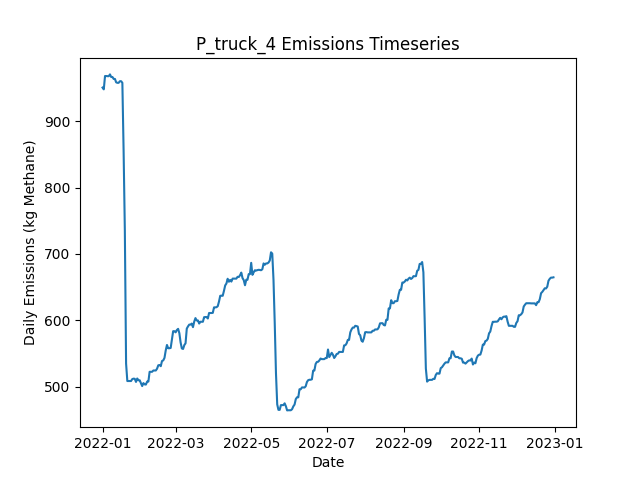

The file beside this chart, header and first rows:
Date, Daily Emissions (Kg Methane), Daily Mitigable Emissions (Kg Methane), Daily Non-Mitigable Emissions (Kg Methan…, Daily Cost ($), Active Leaks, New Leaks, Leaks Repaired, Leaks Naturally Repaired, Leaks Tagged, Daily Repair Cost ($), Daily Natural Repair Cost ($), truck Deployment Cost ($), truck Sites flagged for Follow-Up, truck Leaks tagged for repair, truck Sites Visited, truck Travel Time (Minutes), truck Survey Time (Minutes), OGI_FU Deployment Cost ($), OGI_FU Sites flagged for Follow-Up, OGI_FU Leaks tagged for repair, OGI_FU Sites Visited, OGI_FU Travel Time (Minutes), OGI_FU Survey Time (Minutes)
2022-01-01, 950.6, 720, 230.6, 400, 349, 351, 0, 2, 0.00000, 0.00000, 400, 400, 0, , 10, 180, 270, 0.00000, , 0, 0, 0, 0
2022-01-02, 947.9, 717.3, 230.6, 400, 348, 0, 0, 1, 0.00000, 0.00000, 200, 400, 0, , 1, 20, 30, 0.00000, , 0, 0, 0, 0
2022-01-03, 967.9, 735.4, 232.6, 1000, 352, 5, 0, 1, 34, 0.00000, 200, 0.00000, 9, , 0, 0, 0, 1000, , 34, 3, 120, 360
2022-01-04, 967.9, 735.4, 232.6, 1000, 352, 0, 0, 0, 44, 0.00000, 0.00000, 0.00000, 1, , 0, 0, 0, 1000, , 44, 3, 120, 360
2022-01-05, 967.7, 735.4, 232.3, 1000, 351, 0, 0, 0, 46, 0.00000, 0.00000, 0.00000, 0, , 0, 0, 0, 1000, , 46, 3, 120, 360
2022-01-06, 967.7, 735.4, 232.3, 500, 351, 0, 0, 0, 9, 0.00000, 0.00000, 0.00000, 0, , 0, 0, 0, 500, , 9, 1, 30, 120
2022-01-07, 970.4, 738.1, 232.3, 0.00000, 352, 1, 0, 0, 0.00000, 0.00000, 0.00000, 0.00000, 0, , 0, 0, 0, 0.00000, , 0, 0, 0, 0
2022-01-08, 966.5, 738.1, 228.4, 0.00000, 350, 0, 0, 0, 0.00000, 0.00000, 0.00000, 0.00000, 0, , 0, 0, 0, 0.00000, , 0, 0, 0, 0
2022-01-09, 966.5, 738.1, 228.4, 0.00000, 350, 0, 0, 0, 0.00000, 0.00000, 0.00000, 0.00000, 0, , 0, 0, 0, 0.00000, , 0, 0, 0, 0
2022-01-10, 963.6, 735.6, 228, 0.00000, 349, 1, 0, 1, 0.00000, 0.00000, 200, 0.00000, 0, , 0, 0, 0, 0.00000, , 0, 0, 0, 0
2022-01-11, 963.6, 735.6, 228, 0.00000, 349, 0, 0, 0, 0.00000, 0.00000, 0.00000, 0.00000, 0, , 0, 0, 0, 0.00000, , 0, 0, 0, 0
2022-01-12, 958.4, 730.5, 228, 0.00000, 347, 1, 0, 3, 0.00000, 0.00000, 600, 0.00000, 0, , 0, 0, 0, 0.00000, , 0, 0, 0, 0
2022-01-13, 957.7, 727.8, 229.9, 0.00000, 347, 1, 0, 1, 0.00000, 0.00000, 200, 0.00000, 0, , 0, 0, 0, 0.00000, , 0, 0, 0, 0
2022-01-14, 957.7, 727.8, 229.9, 0.00000, 347, 0, 0, 0, 0.00000, 0.00000, 0.00000, 0.00000, 0, , 0, 0, 0, 0.00000, , 0, 0, 0, 0
2022-01-15, 960.2, 730.2, 229.9, 0.00000, 348, 2, 0, 1, 0.00000, 0.00000, 200, 0.00000, 0, , 0, 0, 0, 0.00000, , 0, 0, 0, 0
2022-01-16, 960.2, 730.2, 229.9, 0.00000, 348, 0, 0, 0, 0.00000, 0.00000, 0.00000, 0.00000, 0, , 0, 0, 0, 0.00000, , 0, 0, 0, 0
2022-01-17, 957.7, 727.8, 229.9, 0.00000, 348, 1, 0, 1, 0.00000, 0.00000, 200, 0.00000, 0, , 0, 0, 0, 0.00000, , 0, 0, 0, 0
2022-01-18, 855.6, 617.4, 238.2, 6200, 318, 1, 31, 0, 0.00000, 6200, 0.00000, 0.00000, 0, , 0, 0, 0, 0.00000, , 0, 0, 0, 0
2022-01-19, 735.1, 497, 238.2, 7600, 279, 0, 38, 1, 0.00000, 7600, 200, 0.00000, 0, , 0, 0, 0, 0.00000, , 0, 0, 0, 0
2022-01-20, 534.9, 296.7, 238.2, 9000, 232, 0, 45, 2, 0.00000, 9000, 400, 0.00000, 0, , 0, 0, 0, 0.00000, , 0, 0, 0, 0
2022-01-21, 508.6, 270.4, 238.2, 1400, 224, 0, 7, 1, 0.00000, 1400, 200, 0.00000, 0, , 0, 0, 0, 0.00000, , 0, 0, 0, 0
2022-01-22, 508.6, 270.4, 238.2, 0.00000, 224, 0, 0, 0, 0.00000, 0.00000, 0.00000, 0.00000, 0, , 0, 0, 0, 0.00000, , 0, 0, 0, 0
2022-01-23, 508.6, 270.4, 238.2, 0.00000, 224, 1, 0, 1, 0.00000, 0.00000, 200, 0.00000, 0, , 0, 0, 0, 0.00000, , 0, 0, 0, 0
2022-01-24, 508.6, 270.8, 237.7, 0.00000, 225, 2, 0, 0, 0.00000, 0.00000, 0.00000, 0.00000, 0, , 0, 0, 0, 0.00000, , 0, 0, 0, 0
2022-01-25, 511.5, 273.7, 237.7, 0.00000, 227, 2, 0, 0, 0.00000, 0.00000, 0.00000, 0.00000, 0, , 0, 0, 0, 0.00000, , 0, 0, 0, 0
2022-01-26, 512.1, 273.9, 238.2, 0.00000, 229, 2, 0, 0, 0.00000, 0.00000, 0.00000, 0.00000, 0, , 0, 0, 0, 0.00000, , 0, 0, 0, 0
2022-01-27, 511.9, 273.7, 238.2, 0.00000, 228, 0, 0, 1, 0.00000, 0.00000, 200, 0.00000, 0, , 0, 0, 0, 0.00000, , 0, 0, 0, 0
2022-01-28, 507.2, 278, 229.3, 0.00000, 229, 2, 0, 0, 0.00000, 0.00000, 0.00000, 0.00000, 0, , 0, 0, 0, 0.00000, , 0, 0, 0, 0
2022-01-29, 512.4, 283.1, 229.3, 0.00000, 232, 3, 0, 0, 0.00000, 0.00000, 0.00000, 0.00000, 0, , 0, 0, 0, 0.00000, , 0, 0, 0, 0
2022-01-30, 509.7, 280.4, 229.3, 0.00000, 231, 0, 0, 1, 0.00000, 0.00000, 200, 0.00000, 0, , 0, 0, 0, 0.00000, , 0, 0, 0, 0
2022-01-31, 509.7, 280.4, 229.3, 0.00000, 231, 0, 0, 0, 0.00000, 0.00000, 0.00000, 0.00000, 0, , 0, 0, 0, 0.00000, , 0, 0, 0, 0
2022-02-01, 505.2, 276, 229.3, 0.00000, 230, 0, 0, 1, 0.00000, 0.00000, 200, 0.00000, 0, , 0, 0, 0, 0.00000, , 0, 0, 0, 0
2022-02-02, 501, 271.7, 229.3, 0.00000, 230, 1, 0, 1, 0.00000, 0.00000, 200, 0.00000, 0, , 0, 0, 0, 0.00000, , 0, 0, 0, 0
2022-02-03, 505.4, 276.2, 229.3, 0.00000, 231, 1, 0, 0, 0.00000, 0.00000, 0.00000, 0.00000, 0, , 0, 0, 0, 0.00000, , 0, 0, 0, 0
2022-02-04, 503.5, 276.2, 227.3, 0.00000, 230, 0, 0, 0, 0.00000, 0.00000, 0.00000, 0.00000, 0, , 0, 0, 0, 0.00000, , 0, 0, 0, 0
2022-02-05, 503.2, 276, 227.3, 0.00000, 229, 0, 0, 1, 0.00000, 0.00000, 200, 0.00000, 0, , 0, 0, 0, 0.00000, , 0, 0, 0, 0
2022-02-06, 507.7, 280.4, 227.3, 0.00000, 230, 1, 0, 0, 0.00000, 0.00000, 0.00000, 0.00000, 0, , 0, 0, 0, 0.00000, , 0, 0, 0, 0
2022-02-07, 507.7, 280.4, 227.3, 0.00000, 230, 0, 0, 0, 0.00000, 0.00000, 0.00000, 0.00000, 0, , 0, 0, 0, 0.00000, , 0, 0, 0, 0
2022-02-08, 522.5, 285.8, 236.7, 0.00000, 234, 4, 0, 0, 0.00000, 0.00000, 0.00000, 0.00000, 0, , 0, 0, 0, 0.00000, , 0, 0, 0, 0
2022-02-09, 522.5, 285.8, 236.7, 0.00000, 234, 0, 0, 0, 0.00000, 0.00000, 0.00000, 0.00000, 0, , 0, 0, 0, 0.00000, , 0, 0, 0, 0
2022-02-10, 522.5, 285.8, 236.7, 0.00000, 234, 0, 0, 0, 0.00000, 0.00000, 0.00000, 0.00000, 0, , 0, 0, 0, 0.00000, , 0, 0, 0, 0
2022-02-11, 524.4, 285.8, 238.6, 0.00000, 235, 1, 0, 0, 0.00000, 0.00000, 0.00000, 0.00000, 0, , 0, 0, 0, 0.00000, , 0, 0, 0, 0
2022-02-12, 524.4, 285.8, 238.6, 0.00000, 235, 0, 0, 0, 0.00000, 0.00000, 0.00000, 0.00000, 0, , 0, 0, 0, 0.00000, , 0, 0, 0, 0
2022-02-13, 524.4, 285.8, 238.6, 0.00000, 235, 0, 0, 0, 0.00000, 0.00000, 0.00000, 0.00000, 0, , 0, 0, 0, 0.00000, , 0, 0, 0, 0
2022-02-14, 527.1, 288.5, 238.6, 0.00000, 236, 1, 0, 0, 0.00000, 0.00000, 0.00000, 0.00000, 0, , 0, 0, 0, 0.00000, , 0, 0, 0, 0
2022-02-15, 532.3, 292.9, 239.3, 0.00000, 238, 3, 0, 0, 0.00000, 0.00000, 0.00000, 0.00000, 0, , 0, 0, 0, 0.00000, , 0, 0, 0, 0
2022-02-16, 532.7, 292.9, 239.8, 0.00000, 239, 1, 0, 0, 0.00000, 0.00000, 0.00000, 0.00000, 0, , 0, 0, 0, 0.00000, , 0, 0, 0, 0
2022-02-17, 530.9, 291.2, 239.8, 0.00000, 239, 1, 0, 1, 0.00000, 0.00000, 200, 0.00000, 0, , 0, 0, 0, 0.00000, , 0, 0, 0, 0
2022-02-18, 538.7, 291.2, 247.6, 0.00000, 239, 1, 0, 0, 0.00000, 0.00000, 0.00000, 0.00000, 0, , 0, 0, 0, 0.00000, , 0, 0, 0, 0
2022-02-19, 539.6, 292, 247.6, 0.00000, 240, 2, 0, 1, 0.00000, 0.00000, 200, 0.00000, 0, , 0, 0, 0, 0.00000, , 0, 0, 0, 0
2022-02-20, 543.4, 295.8, 247.6, 0.00000, 240, 2, 0, 2, 0.00000, 0.00000, 400, 0.00000, 0, , 0, 0, 0, 0.00000, , 0, 0, 0, 0
2022-02-21, 554.6, 298.8, 255.8, 0.00000, 243, 3, 0, 0, 0.00000, 0.00000, 0.00000, 0.00000, 0, , 0, 0, 0, 0.00000, , 0, 0, 0, 0
2022-02-22, 562.9, 298.8, 264.1, 0.00000, 244, 1, 0, 0, 0.00000, 0.00000, 0.00000, 0.00000, 0, , 0, 0, 0, 0.00000, , 0, 0, 0, 0
2022-02-23, 558, 294.3, 263.7, 0.00000, 242, 0, 0, 1, 0.00000, 0.00000, 200, 0.00000, 0, , 0, 0, 0, 0.00000, , 0, 0, 0, 0
2022-02-24, 558, 294.3, 263.7, 0.00000, 242, 0, 0, 0, 0.00000, 0.00000, 0.00000, 0.00000, 0, , 0, 0, 0, 0.00000, , 0, 0, 0, 0
2022-02-25, 558.4, 294.7, 263.7, 0.00000, 243, 1, 0, 0, 0.00000, 0.00000, 0.00000, 0.00000, 0, , 0, 0, 0, 0.00000, , 0, 0, 0, 0
2022-02-26, 571.1, 307.5, 263.7, 0.00000, 245, 2, 0, 0, 0.00000, 0.00000, 0.00000, 0.00000, 0, , 0, 0, 0, 0.00000, , 0, 0, 0, 0
2022-02-27, 583.6, 311.7, 271.9, 0.00000, 246, 2, 0, 1, 0.00000, 0.00000, 200, 0.00000, 0, , 0, 0, 0, 0.00000, , 0, 0, 0, 0
2022-02-28, 583.6, 312.2, 271.5, 0.00000, 246, 1, 0, 0, 0.00000, 0.00000, 0.00000, 0.00000, 0, , 0, 0, 0, 0.00000, , 0, 0, 0, 0
2022-03-01, 581.9, 310.4, 271.5, 0.00000, 246, 1, 0, 1, 0.00000, 0.00000, 200, 0.00000, 0, , 0, 0, 0, 0.00000, , 0, 0, 0, 0
... 305 more rows
